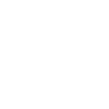
t = 0.00 s
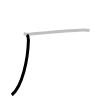
t = 1.25 s
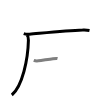
t = 2.50 s
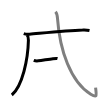
t = 3.50 s
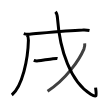
t = 4.75 s
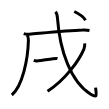
t = 6.00 s

The animated SVG that drew these frames (rendered in a browser with its animation timeline set to each time). Animation: 6 SMIL elements (animate=6); one cycle of 6.00 s.

<svg width="109px" height="109px" viewBox="0 0 px 109px" xmlns="http://www.w3.org/2000/svg" xmlns:xlink="http://www.w3.org/1999/xlink" xml:space="preserve" version="1.1"  baseProfile="full">
<path d="M27.01,34.89c1.24,1.24,1.45,3.38,1.4,5.36C28,59,22.5,86.25,11.81,94.97" style="fill:none;stroke:black;stroke-width:3;opacity:0">
  <animate attributeType="CSS" attributeName="opacity" from="0" to="1" begin="0s" dur="1s" repeatCount="Indefinite" fill="freeze" />
</path>
<path d="M23.75,33.7c1.52,0.54,4.31,0.67,5.82,0.54c11.31-0.96,36.75-3.57,53.05-4.18c2.3-0.15,4.6,0.01,6.88,0.48" style="fill:none;stroke:black;stroke-width:3;opacity:0">
  <animate attributeType="CSS" attributeName="opacity" from="0" to="1" begin="1s" dur="1s" repeatCount="Indefinite" fill="freeze" />
</path>
<path d="M33.75,60.38c1.19,0.47,3.37,0.62,4.55,0.47c3.95-0.48,10.79-1.78,14.54-2.2c1.96-0.22,3.67-0.39,4.66-0.15" style="fill:none;stroke:black;stroke-width:3;opacity:0">
  <animate attributeType="CSS" attributeName="opacity" from="0" to="1" begin="2s" dur="1s" repeatCount="Indefinite" fill="freeze" />
</path>
<path d="M55.5,11.75c1.72,1.84,1.76,3.09,2.04,7.04C59.75,49.75,70.5,82,90.75,94.25c6.69,4.05,5.71,1.46,4.85-6.67" style="fill:none;stroke:black;stroke-width:3;opacity:0">
  <animate attributeType="CSS" attributeName="opacity" from="0" to="1" begin="3s" dur="1s" repeatCount="Indefinite" fill="freeze" />
</path>
<path d="M84.71,43.39c0.28,1.97-0.16,3.85-0.81,5.66c-4.4,10.32-17.37,29.92-36.34,42.16" style="fill:none;stroke:black;stroke-width:3;opacity:0">
  <animate attributeType="CSS" attributeName="opacity" from="0" to="1" begin="4s" dur="1s" repeatCount="Indefinite" fill="freeze" />
</path>
<path d="M74.25,11.5c3.67,1.75,9.54,5.75,11.25,8.75" style="fill:none;stroke:black;stroke-width:3;opacity:0">
  <animate attributeType="CSS" attributeName="opacity" from="0" to="1" begin="5s" dur="1s" repeatCount="Indefinite" fill="freeze" />
</path>
</svg>
